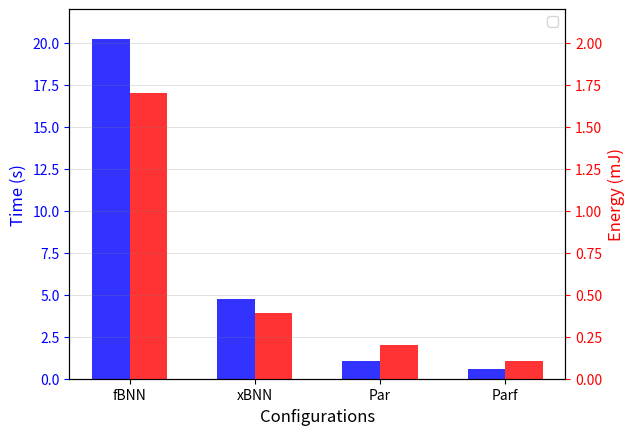

The script that saved this image:
import matplotlib.pyplot as plt
from matplotlib.ticker import FuncFormatter
import pandas as pd
import numpy as np
import csv
import datetime
x = ('fBNN','xBNN','Par', 'Parf')

n_groups = 4

GAP8_time = (20.206, 4.719, 1.066, 0.562) #tiling e.g 64x580, dct change, 2 k
GAP8_energy = ( 1.7, 0.389, 0.2, 0.106) #64x460

fig, ax = plt.subplots()

index = np.arange(n_groups)
bar_width = 0.30

#opacity = 0.4
ax1 = ax.twinx()
rects1 = ax.bar(index, GAP8_time, bar_width,
                color='blue',
                alpha=0.8)
rects2 = ax1.bar(index + bar_width, GAP8_energy, bar_width,
                color='red',
                alpha=0.8)
plt.grid(color='gray', alpha=0.4, linestyle='-', linewidth=0.4)
#plt.gcf().subplots_adjust(bottom=0.15,left=0.1,right=0.98)
#plt.figure(figsize=(6,3))
ax.set_xlabel('Configurations',fontsize=12)
ax.set_ylabel('Time (s)',fontsize=12, color='blue')
ax.tick_params('y', colors='blue')
ax1.set_ylabel('Energy (mJ)',fontsize=12, color='r')
ax1.tick_params('y', colors='r')
ax.set_ylim(0, 22)
ax1.set_ylim(0, 2.2)
#ax.set_title('Scores by group and gender')
#plt.grid(color='gray', alpha=0.4, linestyle='-', linewidth=0.4)
ax.set_xticks(index + bar_width / 2)
ax.set_xticklabels(('fBNN','xBNN','Par', 'Parf')) 
ax.legend()

#fig.tight_layout()
plt.show()
